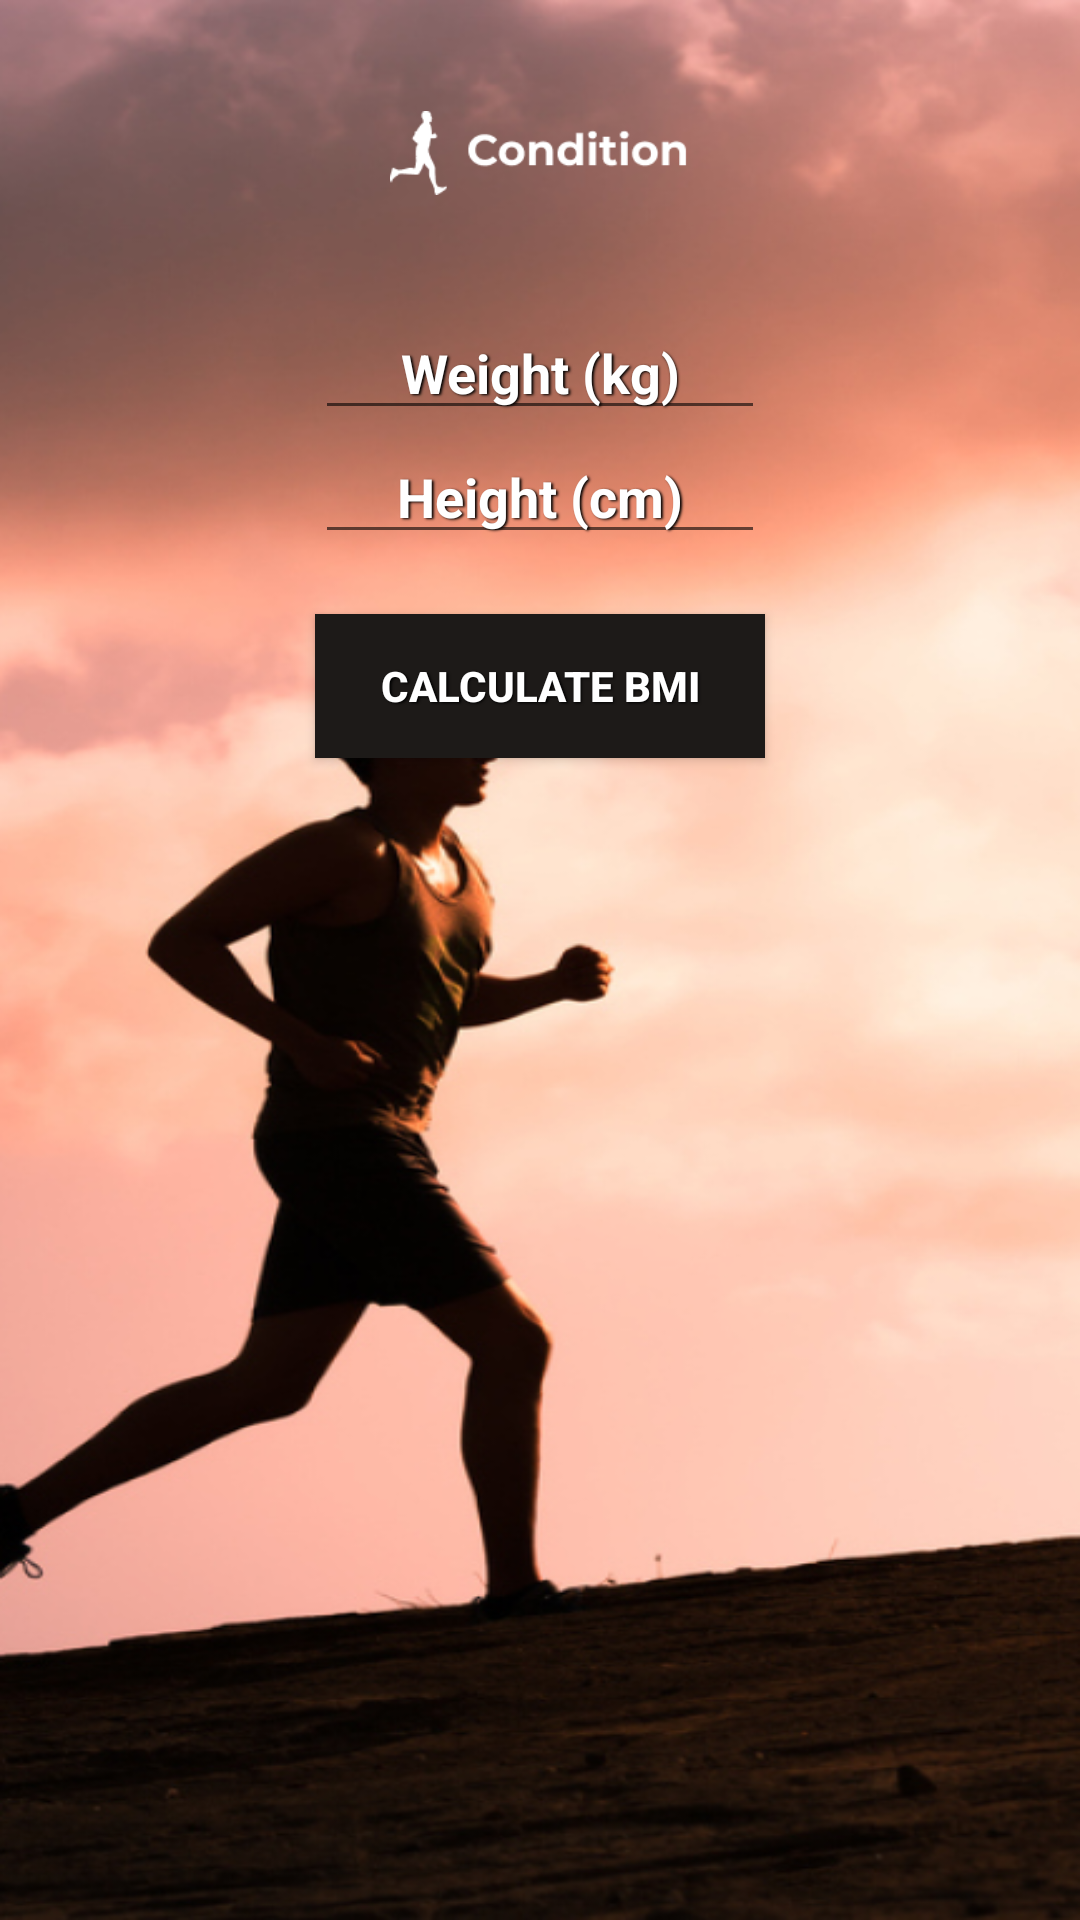

This screen was rendered from an Android layout file. Write that file and the resources it references.
<!-- AndroidManifest.xml: application theme Theme.Runnerxchange -->
<!-- res/layout/activity_condition.xml -->
<?xml version="1.0" encoding="utf-8"?>
<androidx.constraintlayout.widget.ConstraintLayout xmlns:android="http://schemas.android.com/apk/res/android"
    xmlns:app="http://schemas.android.com/apk/res-auto"
    xmlns:tools="http://schemas.android.com/tools"
    android:layout_width="match_parent"
    android:layout_height="match_parent"
    android:background="@drawable/main_bg">

    <ImageView
        android:id="@+id/condition"
        android:layout_width="100dp"
        android:layout_height="wrap_content"
        android:layout_marginTop="20dp"
        android:src="@drawable/condition"
        app:layout_constraintEnd_toEndOf="parent"
        app:layout_constraintStart_toStartOf="parent"
        app:layout_constraintTop_toTopOf="parent"
        tools:ignore="ContentDescription" />

    <ImageView
        android:id="@+id/history_button"
        android:layout_width="30dp"
        android:layout_height="30dp"
        android:layout_marginTop="20dp"
        android:layout_marginEnd="20dp"
        android:src="@drawable/history_button"
        android:visibility="gone"
        app:layout_constraintEnd_toEndOf="parent"
        app:layout_constraintTop_toTopOf="parent"
        tools:ignore="ContentDescription" />

    <EditText
        android:id="@+id/weightEditText"
        android:layout_width="150dp"
        android:layout_height="wrap_content"
        android:layout_marginTop="20dp"
        android:layout_marginBottom="8dp"
        android:hint="Weight (kg)"
        android:inputType="numberDecimal"
        android:shadowColor="#000000"
        android:shadowDx="1.5"
        android:shadowDy="1.3"
        android:shadowRadius="1.6"
        android:textAlignment="center"
        android:textColor="@color/white"
        android:textColorHint="@color/white"
        android:textStyle="bold"
        app:layout_constraintEnd_toEndOf="parent"
        app:layout_constraintStart_toStartOf="parent"
        app:layout_constraintTop_toBottomOf="@id/condition" />

    <EditText
        android:id="@+id/heightEditText"
        android:layout_width="150dp"
        android:layout_height="wrap_content"
        android:layout_marginBottom="8dp"
        android:hint="Height (cm)"
        android:inputType="numberDecimal"
        android:shadowColor="#000000"
        android:shadowDx="1.5"
        android:shadowDy="1.3"
        android:shadowRadius="1.6"
        android:textAlignment="center"
        android:textColor="@color/white"
        android:textColorHint="@color/white"
        android:textStyle="bold"
        app:layout_constraintEnd_toEndOf="parent"
        app:layout_constraintStart_toStartOf="parent"
        app:layout_constraintTop_toBottomOf="@id/weightEditText"

        />

    <androidx.appcompat.widget.AppCompatButton
        android:id="@+id/calculateButton"
        android:layout_width="150dp"
        android:layout_height="wrap_content"
        android:layout_marginTop="20dp"
        android:layout_marginBottom="16dp"
        android:background="#1D1A18"
        android:shadowColor="#000000"
        android:shadowDx="1.5"
        android:shadowDy="1.3"
        android:shadowRadius="1.6"
        android:text="Calculate BMI"
        android:textAlignment="center"
        android:textColor="@color/white"
        android:textColorHint="@color/white"
        android:textStyle="bold"
        app:layout_constraintEnd_toEndOf="parent"
        app:layout_constraintStart_toStartOf="parent"
        app:layout_constraintTop_toBottomOf="@id/heightEditText"

        />

    <TextView
        android:id="@+id/resultTextView"
        android:layout_width="match_parent"
        android:layout_height="wrap_content"
        android:layout_marginTop="20dp"
        android:layout_marginBottom="16dp"
        android:shadowColor="#000000"
        android:shadowDx="1.5"
        android:shadowDy="1.3"
        android:shadowRadius="1.6"
        android:text=""
        android:textAlignment="center"
        android:textColor="@color/white"
        android:textSize="30sp"
        android:textStyle="bold"
        app:layout_constraintEnd_toEndOf="parent"
        app:layout_constraintStart_toStartOf="parent"
        app:layout_constraintTop_toBottomOf="@id/calculateButton" />


</androidx.constraintlayout.widget.ConstraintLayout>
<!-- resources referenced by this layout -->
<resources>
  <!-- drawable condition: png bitmap (drawable, 2399 bytes) -->
  <!-- drawable history_button: png bitmap (drawable, 981 bytes) -->
  <!-- drawable main_bg: png bitmap (drawable, 366502 bytes) -->
  <style name="Theme.Runnerxchange" parent="Theme.MaterialComponents.DayNight.NoActionBar">
          
          <item name="colorPrimary">@color/purple_500</item>
          <item name="colorPrimaryVariant">@color/purple_700</item>
          <item name="colorOnPrimary">@color/white</item>
          
          <item name="colorSecondary">@color/teal_200</item>
          <item name="colorSecondaryVariant">@color/teal_700</item>
          <item name="colorOnSecondary">@color/black</item>
          
          <item name="android:statusBarColor">?attr/colorPrimaryVariant</item>
          
      </style>
  <!-- not gathered from this repository: default colours our renderer supplied (Android Studio template values) -->
  <color name="purple_500">#FF6200EE</color>
  <color name="purple_700">#FF3700B3</color>
  <color name="teal_200">#FF03DAC5</color>
  <color name="teal_700">#FF018786</color>
  <color name="black">#FF000000</color>
  <color name="white">#FFFFFFFF</color>
</resources>
